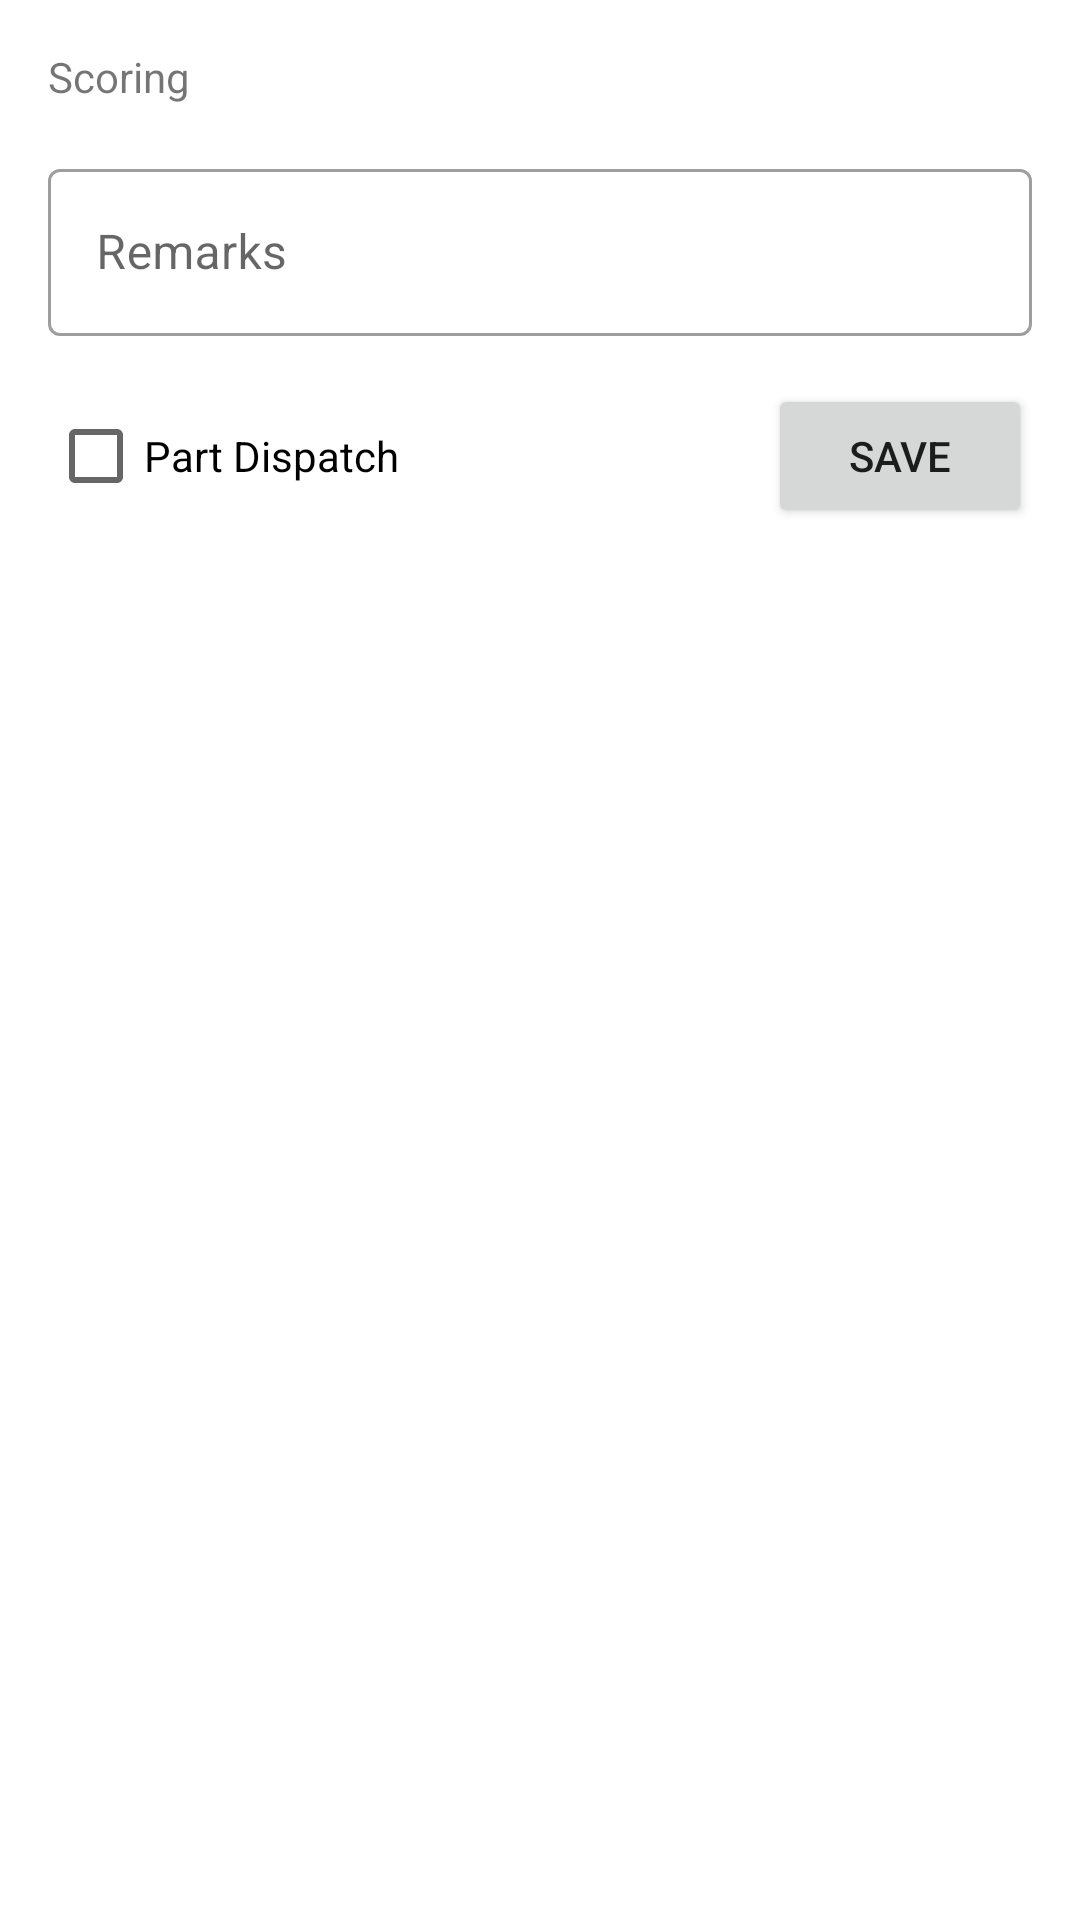

The Android layout XML behind this screen, and the referenced resources:
<!-- AndroidManifest.xml: application theme Theme.JobFlow -->
<!-- res/layout/dialog_text_input.xml -->
<?xml version="1.0" encoding="utf-8"?>
<androidx.constraintlayout.widget.ConstraintLayout xmlns:android="http://schemas.android.com/apk/res/android"
    android:layout_width="match_parent"
    android:layout_height="match_parent"
    xmlns:app="http://schemas.android.com/apk/res-auto"
    android:padding="16dp">

    <TextView
        android:id="@+id/lbl_heading"
        android:layout_width="match_parent"
        android:layout_height="wrap_content"
        style="@style/FragmentHeadingText"
        android:text="@string/scoring"
        app:layout_constraintStart_toStartOf="parent"
        app:layout_constraintEnd_toEndOf="parent"
        app:layout_constraintTop_toTopOf="parent"/>

    <com.google.android.material.textfield.TextInputLayout
        android:id="@+id/txt_layout_remarks"
        android:layout_width="match_parent"
        android:layout_height="wrap_content"
        android:hint="@string/remarks"
        android:layout_marginTop="16dp"
        style="@style/Widget.MaterialComponents.TextInputLayout.OutlinedBox"
        app:layout_constraintTop_toBottomOf="@+id/lbl_heading"
        app:layout_constraintStart_toStartOf="parent"
        app:layout_constraintEnd_toEndOf="parent">

        <com.google.android.material.textfield.TextInputEditText
            android:id="@+id/txt_remarks"
            android:layout_width="match_parent"
            android:layout_height="wrap_content"
            android:inputType="text"
            android:maxLines="1"
            android:imeOptions="actionDone"/>

    </com.google.android.material.textfield.TextInputLayout>

    <CheckBox
        android:id="@+id/checkbox"
        android:layout_width="wrap_content"
        android:layout_height="wrap_content"
        android:text="@string/part_dispatch"
        app:layout_constraintTop_toTopOf="@id/btn_save"
        app:layout_constraintBottom_toBottomOf="@id/btn_save"
        app:layout_constraintStart_toStartOf="@id/txt_layout_remarks" />

    <Button
        android:id="@+id/btn_save"
        android:layout_width="wrap_content"
        android:layout_height="wrap_content"
        android:text="@string/save"
        android:layout_marginTop="16dp"
        app:layout_constraintTop_toBottomOf="@id/txt_layout_remarks"
        app:layout_constraintEnd_toEndOf="parent"/>

</androidx.constraintlayout.widget.ConstraintLayout>
<!-- resources referenced by this layout -->
<resources>
  <string name="part_dispatch">Part Dispatch</string>
  <string name="remarks">Remarks</string>
  <string name="save">Save</string>
  <string name="scoring">Scoring</string>
  <style name="FragmentHeadingText">
          <item name="android:textColor">@color/white</item>
          <item name="android:textSize">@dimen/fragment_heading_text_size</item>
          <item name="fontFamily">@font/segoeui</item>
      </style>
  <style name="Theme.JobFlow" parent="Theme.MaterialComponents.DayNight.DarkActionBar">
          
          <item name="colorPrimary">@color/purple_500</item>
          <item name="colorPrimaryVariant">@color/purple_700</item>
          <item name="colorOnPrimary">@color/white</item>
          
          <item name="colorSecondary">@color/teal_200</item>
          <item name="colorSecondaryVariant">@color/teal_700</item>
          <item name="colorOnSecondary">@color/black</item>
          
          <item name="android:statusBarColor">?attr/colorPrimaryVariant</item>
          
          <item name="colorDarkOnLight">@android:color/white</item>
          <item name="colorLightOnDark">@android:color/black</item>
      </style>
  <color name="white">#FFFFFF</color>
  <dimen name="fragment_heading_text_size">24sp</dimen>
  <color name="purple_500">#FF6200EE</color>
  <color name="purple_700">#FF3700B3</color>
  <color name="teal_200">#FF03DAC5</color>
  <color name="teal_700">#FF018786</color>
  <color name="black">#FF000000</color>
</resources>
